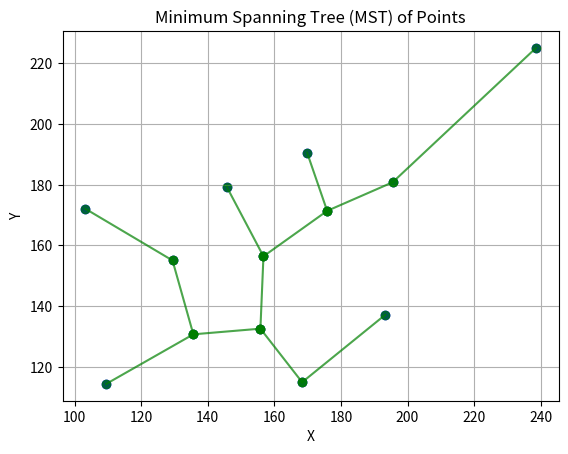
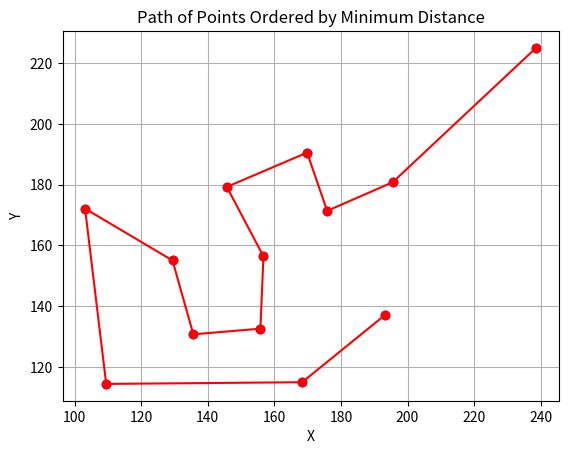

Recreate these plots in Python, in order.
import numpy as np
import scipy as sp
import matplotlib.pyplot as plt

# Generate random points in clusters
def GenerateNodes():
    num_nodes = 13
    num_clusters = np.random.randint(2, 5)
    cluster_centre = np.random.uniform(100, 200, (num_clusters, 2))
    max_distance = 40
    min_distance = 20

    nodes = []
    for _ in range(num_nodes):
        while True:
            if np.random.rand() < 0.5:
                x = np.random.normal(150, max_distance)
                y = np.random.normal(150, max_distance)
            else:
                curr_cluster_idx = np.random.choice(num_clusters)
                curr_cluster = cluster_centre[curr_cluster_idx]

                x = np.random.normal(curr_cluster[0], max_distance)
                y = np.random.normal(curr_cluster[1], max_distance)

            if len(nodes) == 0 or np.all(np.linalg.norm(np.array(nodes) - np.array([x, y]), axis=1) >= min_distance) and 100<=x<=200 and 100<=y<=200:
                nodes.append([x, y])
                break
    return np.array(nodes)

# Greedy approach to arrange points by minimum distance
def arrange_points_min_distance(points, dist_matrix):
    num_points = len(points)
    visited = [False] * num_points
    order = [0]  # Start from the first point
    visited[0] = True
    current_point = 0

    for _ in range(1, num_points):
        # Find the nearest unvisited point
        next_point = np.argmin([dist_matrix[current_point][j] if not visited[j] else np.inf for j in range(num_points)])
        visited[next_point] = True
        order.append(next_point)
        current_point = next_point

    return points[order]

# Generate nodes and calculate distance matrix
import time
for _ in range(100):
    t1 = time.time()
    points = GenerateNodes()
    print(time.time()-t1)
dist_matrix = sp.spatial.distance.cdist(points, points, 'euclidean')
ordered_points = arrange_points_min_distance(points, dist_matrix)

# Calculate the MST
mst = sp.sparse.csgraph.minimum_spanning_tree(dist_matrix).toarray().astype(float)

# Plot MST
plt.figure()
for i in range(len(points)):
    for j in range(len(points)):
        if mst[i, j] > 0:
            print(int(points[i][0]), int(points[j][0]))
            plt.plot([points[i][0], points[j][0]], [points[i][1], points[j][1]], 'g-o', alpha=0.7)

# Plot original points
for point in points:
    plt.scatter(point[0], point[1], color='blue')

plt.title("Minimum Spanning Tree (MST) of Points")
plt.xlabel("X")
plt.ylabel("Y")
plt.grid(True)

# Plot ordered path by minimum distance
plt.figure()
for point in points:
    plt.scatter(point[0], point[1], color='blue')

x = [point[0] for point in ordered_points]
y = [point[1] for point in ordered_points]
plt.plot(x, y, '-o', color='red')

plt.title("Path of Points Ordered by Minimum Distance")
plt.xlabel("X")
plt.ylabel("Y")
plt.grid(True)

plt.show()
